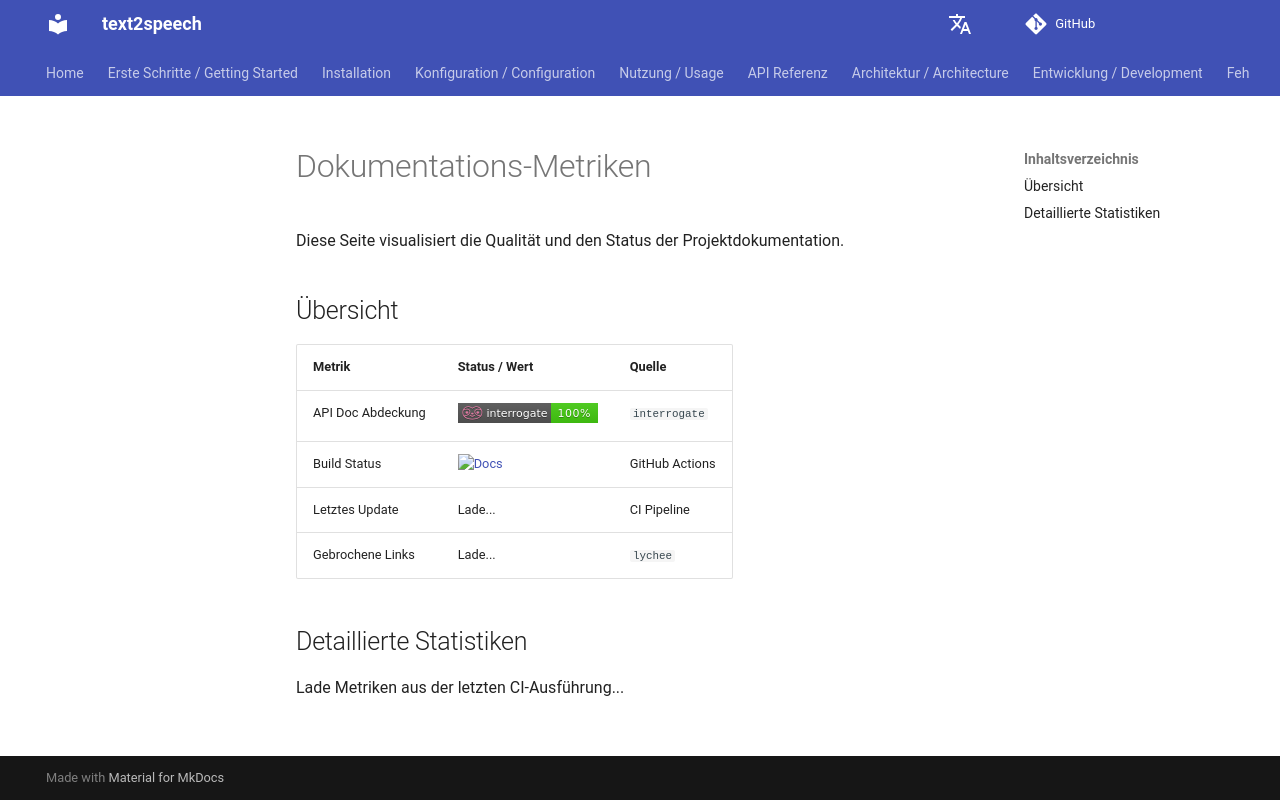

repository: dgaida/text2speech · page: 0.2.1/de/metrics/index.html · generator: mkdocs

# Dokumentations-Metriken

Diese Seite visualisiert die Qualität und den Status der Projektdokumentation.

## Übersicht

| Metrik | Status / Wert | Quelle |
|---|---|---|
| API Doc Abdeckung | [![Interrogate](../assets/interrogate.svg)](../assets/interrogate.svg) | `interrogate` |
| Build Status | [![Docs](https://github.com/dgaida/text2speech/actions/workflows/docs.yml/badge.svg)](https://github.com/dgaida/text2speech/actions/workflows/docs.yml) | GitHub Actions |
| Letztes Update | <span id="last-update">Lade...</span> | CI Pipeline |
| Gebrochene Links | <span id="broken-links">Lade...</span> | `lychee` |

## Detaillierte Statistiken

<div id="metrics-dashboard">
  <p>Lade Metriken aus der letzten CI-Ausführung...</p>
</div>

<script>
fetch('../assets/metrics.json')
  .then(response => response.json())
  .then(data => {
    document.getElementById('last-update').textContent = data.timestamp;
    document.getElementById('broken-links').textContent = data.broken_links || 'Keine';

    let html = '<ul>';
    for (const [key, value] of Object.entries(data)) {
      html += `<li><strong>${key}:</strong> ${value}</li>`;
    }
    html += '</ul>';
    document.getElementById('metrics-dashboard').innerHTML = html;
  })
  .catch(error => {
    document.getElementById('metrics-dashboard').innerHTML = '<p>Metriken derzeit nicht verfügbar. Sie werden beim nächsten CI-Lauf generiert.</p>';
  });
</script>
